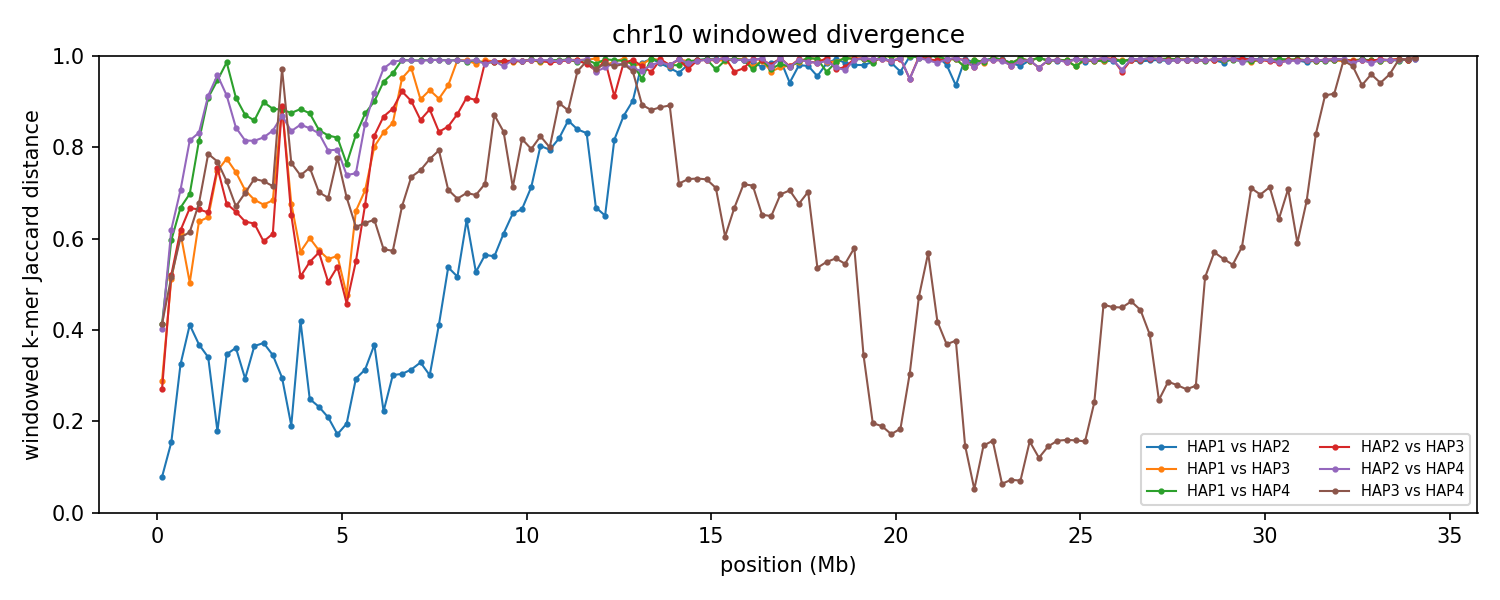

Data behind this chart, as committed beside it:
group	win_start	win_end	unit_a	unit_b	hap_a	hap_b	chrom_a	chrom_b	kmers_a	kmers_b	shared	union	jaccard_distance
chr10	1	250000	HAP1_chr10	HAP2_chr10	HAP1	HAP2	10	10	237823	231155	224936	244042	0.07829
chr10	1	250000	HAP1_chr10	HAP3_chr10	HAP1	HAP3	10	10	237823	237980	197755	278048	0.2888
chr10	1	250000	HAP1_chr10	HAP4_chr10	HAP1	HAP4	10	10	237823	239132	176344	300611	0.4134
chr10	1	250000	HAP2_chr10	HAP3_chr10	HAP2	HAP3	10	10	231155	237980	197866	271269	0.2706
chr10	1	250000	HAP2_chr10	HAP4_chr10	HAP2	HAP4	10	10	231155	239132	175955	294332	0.4022
chr10	1	250000	HAP3_chr10	HAP4_chr10	HAP3	HAP4	10	10	237980	239132	176358	300754	0.4136
chr10	250001	500000	HAP1_chr10	HAP2_chr10	HAP1	HAP2	10	10	236533	236398	216766	256165	0.1538
chr10	250001	500000	HAP1_chr10	HAP3_chr10	HAP1	HAP3	10	10	236533	236107	155007	317633	0.512
chr10	250001	500000	HAP1_chr10	HAP4_chr10	HAP1	HAP4	10	10	236533	238229	136567	338195	0.5962
chr10	250001	500000	HAP2_chr10	HAP3_chr10	HAP2	HAP3	10	10	236398	236107	153145	319360	0.5205
chr10	250001	500000	HAP2_chr10	HAP4_chr10	HAP2	HAP4	10	10	236398	238229	130805	343822	0.6196
chr10	250001	500000	HAP3_chr10	HAP4_chr10	HAP3	HAP4	10	10	236107	238229	154799	319537	0.5156
chr10	500001	750000	HAP1_chr10	HAP2_chr10	HAP1	HAP2	10	10	236197	238330	191272	283255	0.3247
chr10	500001	750000	HAP1_chr10	HAP3_chr10	HAP1	HAP3	10	10	236197	238622	132755	342064	0.6119
chr10	500001	750000	HAP1_chr10	HAP4_chr10	HAP1	HAP4	10	10	236197	243801	119666	360332	0.6679
chr10	500001	750000	HAP2_chr10	HAP3_chr10	HAP2	HAP3	10	10	238330	238622	131816	345136	0.6181
chr10	500001	750000	HAP2_chr10	HAP4_chr10	HAP2	HAP4	10	10	238330	243801	109351	372780	0.7067
chr10	500001	750000	HAP3_chr10	HAP4_chr10	HAP3	HAP4	10	10	238622	243801	137268	345155	0.6023
chr10	750001	1000000	HAP1_chr10	HAP2_chr10	HAP1	HAP2	10	10	242529	239343	178603	303269	0.4111
chr10	750001	1000000	HAP1_chr10	HAP3_chr10	HAP1	HAP3	10	10	242529	241526	160547	323508	0.5037
chr10	750001	1000000	HAP1_chr10	HAP4_chr10	HAP1	HAP4	10	10	242529	243221	112667	373083	0.698
chr10	750001	1000000	HAP2_chr10	HAP3_chr10	HAP2	HAP3	10	10	239343	241526	120179	360690	0.6668
chr10	750001	1000000	HAP2_chr10	HAP4_chr10	HAP2	HAP4	10	10	239343	243221	75348	407216	0.815
chr10	750001	1000000	HAP3_chr10	HAP4_chr10	HAP3	HAP4	10	10	241526	243221	134934	349813	0.6143
chr10	1000001	1250000	HAP1_chr10	HAP2_chr10	HAP1	HAP2	10	10	237328	238653	184303	291678	0.3681
chr10	1000001	1250000	HAP1_chr10	HAP3_chr10	HAP1	HAP3	10	10	237328	232906	125061	345173	0.6377
chr10	1000001	1250000	HAP1_chr10	HAP4_chr10	HAP1	HAP4	10	10	237328	242743	75114	404957	0.8145
chr10	1000001	1250000	HAP2_chr10	HAP3_chr10	HAP2	HAP3	10	10	238653	232906	118579	352980	0.6641
chr10	1000001	1250000	HAP2_chr10	HAP4_chr10	HAP2	HAP4	10	10	238653	242743	69206	412190	0.8321
chr10	1000001	1250000	HAP3_chr10	HAP4_chr10	HAP3	HAP4	10	10	232906	242743	115992	359657	0.6775
chr10	1250001	1500000	HAP1_chr10	HAP2_chr10	HAP1	HAP2	10	10	230854	231954	183979	278829	0.3402
chr10	1250001	1500000	HAP1_chr10	HAP3_chr10	HAP1	HAP3	10	10	230854	230647	120450	341051	0.6468
chr10	1250001	1500000	HAP1_chr10	HAP4_chr10	HAP1	HAP4	10	10	230854	240157	39364	431647	0.9088
chr10	1250001	1500000	HAP2_chr10	HAP3_chr10	HAP2	HAP3	10	10	231954	230647	118069	344532	0.6573
chr10	1250001	1500000	HAP2_chr10	HAP4_chr10	HAP2	HAP4	10	10	231954	240157	37711	434400	0.9132
chr10	1250001	1500000	HAP3_chr10	HAP4_chr10	HAP3	HAP4	10	10	230647	240157	83128	387676	0.7856
chr10	1500001	1750000	HAP1_chr10	HAP2_chr10	HAP1	HAP2	10	10	238494	219270	206489	251275	0.1782
chr10	1500001	1750000	HAP1_chr10	HAP3_chr10	HAP1	HAP3	10	10	238494	240328	96077	382745	0.749
chr10	1500001	1750000	HAP1_chr10	HAP4_chr10	HAP1	HAP4	10	10	238494	238583	24129	452948	0.9467
chr10	1500001	1750000	HAP2_chr10	HAP3_chr10	HAP2	HAP3	10	10	219270	240328	90324	369274	0.7554
chr10	1500001	1750000	HAP2_chr10	HAP4_chr10	HAP2	HAP4	10	10	219270	238583	18392	439461	0.9581
chr10	1500001	1750000	HAP3_chr10	HAP4_chr10	HAP3	HAP4	10	10	240328	238583	89914	388997	0.7689
chr10	1750001	2000000	HAP1_chr10	HAP2_chr10	HAP1	HAP2	10	10	233314	238528	186427	285415	0.3468
chr10	1750001	2000000	HAP1_chr10	HAP3_chr10	HAP1	HAP3	10	10	233314	236251	86281	383284	0.7749
chr10	1750001	2000000	HAP1_chr10	HAP4_chr10	HAP1	HAP4	10	10	233314	206475	6051	433738	0.986
chr10	1750001	2000000	HAP2_chr10	HAP3_chr10	HAP2	HAP3	10	10	238528	236251	116082	358697	0.6764
chr10	1750001	2000000	HAP2_chr10	HAP4_chr10	HAP2	HAP4	10	10	238528	206475	35370	409633	0.9137
chr10	1750001	2000000	HAP3_chr10	HAP4_chr10	HAP3	HAP4	10	10	236251	206475	95356	347370	0.7255
chr10	2000001	2250000	HAP1_chr10	HAP2_chr10	HAP1	HAP2	10	10	239339	239806	186839	292306	0.3608
chr10	2000001	2250000	HAP1_chr10	HAP3_chr10	HAP1	HAP3	10	10	239339	243371	97917	384793	0.7455
chr10	2000001	2250000	HAP1_chr10	HAP4_chr10	HAP1	HAP4	10	10	239339	244244	40498	443085	0.9086
chr10	2000001	2250000	HAP2_chr10	HAP3_chr10	HAP2	HAP3	10	10	239806	243371	122849	360328	0.6591
chr10	2000001	2250000	HAP2_chr10	HAP4_chr10	HAP2	HAP4	10	10	239806	244244	65600	418450	0.8432
chr10	2000001	2250000	HAP3_chr10	HAP4_chr10	HAP3	HAP4	10	10	243371	244244	120798	366817	0.6707
chr10	2250001	2500000	HAP1_chr10	HAP2_chr10	HAP1	HAP2	10	10	244143	243397	201858	285682	0.2934
chr10	2250001	2500000	HAP1_chr10	HAP3_chr10	HAP1	HAP3	10	10	244143	241031	110251	374923	0.7059
chr10	2250001	2500000	HAP1_chr10	HAP4_chr10	HAP1	HAP4	10	10	244143	235966	54912	425197	0.8709
chr10	2250001	2500000	HAP2_chr10	HAP3_chr10	HAP2	HAP3	10	10	243397	241031	128953	355475	0.6372
chr10	2250001	2500000	HAP2_chr10	HAP4_chr10	HAP2	HAP4	10	10	243397	235966	74893	404470	0.8148
chr10	2250001	2500000	HAP3_chr10	HAP4_chr10	HAP3	HAP4	10	10	241031	235966	110059	366938	0.7001
... 762 more rows
